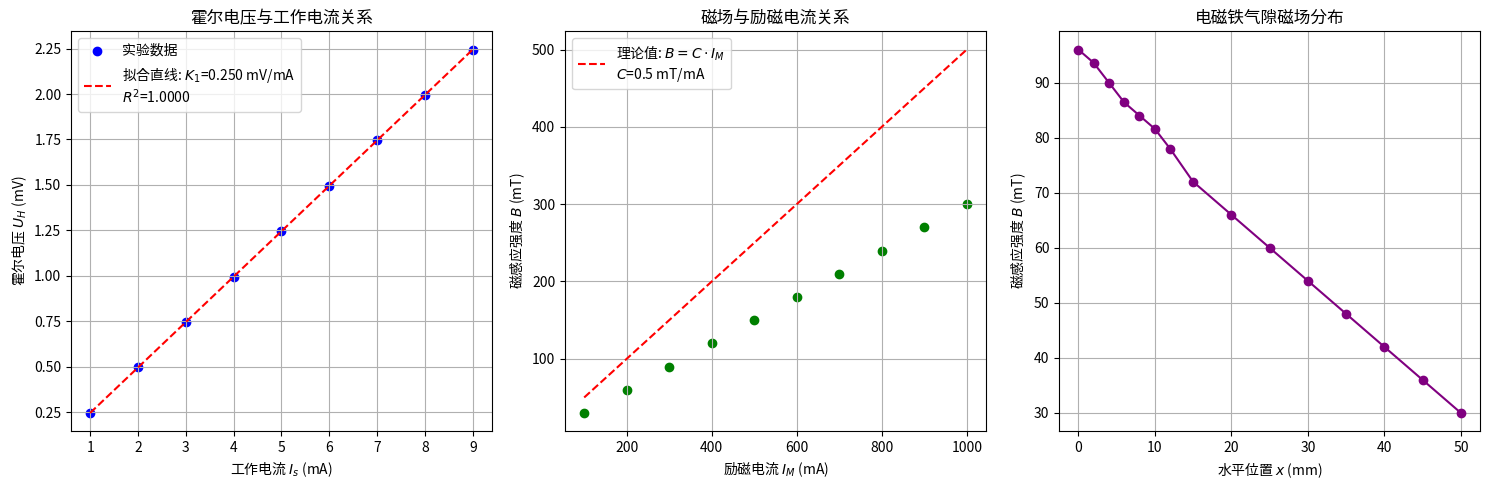

Write Python code to recreate this figure.
import numpy as np
import pandas as pd
import matplotlib.pyplot as plt
from scipy.stats import linregress

# ========================================================
# 实验参数设置
# ========================================================
C = 0.5  # 电磁铁线圈常数 (mT/mA)
d = 0.2  # 霍尔元件厚度 (mm) → 需转换为米: 0.2e-3 m
e = 1.6e-19  # 电子电荷量 (C)

# ========================================================
# 表1数据输入: U_H与I_s的关系 (I_M=300mA)
# ========================================================
data_table1 = {
    'I_s (mA)': [1.00, 2.00, 3.00, 4.00, 5.00, 6.00, 7.00, 8.00, 9.00],
    'U1 (mV)': [0.25, 0.50, 0.75, 1.00, 1.25, 1.50, 1.75, 2.00, 2.25],
    'U2 (mV)': [-0.24, -0.49, -0.74, -0.99, -1.24, -1.49, -1.74, -1.99, -2.24],
    'U3 (mV)': [0.26, 0.51, 0.76, 1.01, 1.26, 1.51, 1.76, 2.01, 2.26],
    'U4 (mV)': [-0.23, -0.48, -0.73, -0.98, -1.23, -1.48, -1.73, -1.98, -2.23]
}

df_table1 = pd.DataFrame(data_table1)
df_table1['U_H (mV)'] = (np.abs(df_table1['U1 (mV)']) + np.abs(df_table1['U2 (mV)'])
                        + np.abs(df_table1['U3 (mV)']) + np.abs(df_table1['U4 (mV)'])) / 4

# ========================================================
# 计算灵敏度 K_H
# ========================================================
# 线性拟合 U_H = K1 * I_s
slope, intercept, r_value, _, _ = linregress(df_table1['I_s (mA)'], df_table1['U_H (mV)'])
K1 = slope  # 单位: mV/mA = V/A

# 计算磁感应强度 B = C * I_M (I_M=300mA)
B = C * 300  # 单位: mT → 转换为特斯拉(T): B * 1e-6
K_H = (K1 * 1e-3) / (B * 1e-3)  # 单位: V/(A·T) → K1(mV/mA)=1e-3 V / 1e-3 A = 1 V/A

# 计算载流子浓度 n = 1/(e*d*K_H)
n = 1 / (e * d*1e-3 * K_H)  # 单位: m^-3

# ========================================================
# 表2数据输入: B与I_M的关系 (I_s=3.00mA)
# ========================================================
data_table2 = {
    'I_M (mA)': [100, 200, 300, 400, 500, 600, 700, 800, 900, 1000],
    'U_H (mV)': [0.15, 0.30, 0.45, 0.60, 0.75, 0.90, 1.05, 1.20, 1.35, 1.50]
}
df_table2 = pd.DataFrame(data_table2)
df_table2['B (mT)'] = (df_table2['U_H (mV)'] * 1e-3) / (K_H * 3e-3)  # B = U_H/(K_H*I_s)

# ========================================================
# 表3数据输入: B的分布 (I_M=600mA, I_s=5.00mA)
# ========================================================
data_table3 = {
    'x (mm)': [0, 2, 4, 6, 8, 10, 12, 15, 20, 25, 30, 35, 40, 45, 50],
    'U_H (mV)': [0.80, 0.78, 0.75, 0.72, 0.70, 0.68, 0.65, 0.60, 0.55, 0.50, 0.45, 0.40, 0.35, 0.30, 0.25]
}
df_table3 = pd.DataFrame(data_table3)
df_table3['B (mT)'] = (df_table3['U_H (mV)'] * 1e-3) / (K_H * 5e-3)  # B = U_H/(K_H*I_s)

# ========================================================
# 可视化
# ========================================================
plt.figure(figsize=(15, 5))

# 1. U_H - I_s 曲线
plt.subplot(1, 3, 1)
plt.scatter(df_table1['I_s (mA)'], df_table1['U_H (mV)'], color='blue', label='实验数据')
plt.plot(df_table1['I_s (mA)'], slope*df_table1['I_s (mA)'] + intercept, 'r--',
         label=f'拟合直线: $K_1$={slope:.3f} mV/mA\n$R^2$={r_value**2:.4f}')
plt.xlabel('工作电流 $I_s$ (mA)')
plt.ylabel('霍尔电压 $U_H$ (mV)')
plt.title('霍尔电压与工作电流关系')
plt.legend()
plt.grid(True)

# 2. B - I_M 曲线
plt.subplot(1, 3, 2)
plt.scatter(df_table2['I_M (mA)'], df_table2['B (mT)'], color='green')
plt.plot(df_table2['I_M (mA)'], C * df_table2['I_M (mA)'], 'r--',
         label=f'理论值: $B = C \cdot I_M$\n$C$={C} mT/mA')
plt.xlabel('励磁电流 $I_M$ (mA)')
plt.ylabel('磁感应强度 $B$ (mT)')
plt.title('磁场与励磁电流关系')
plt.legend()
plt.grid(True)

# 3. B - x 分布曲线
plt.subplot(1, 3, 3)
plt.plot(df_table3['x (mm)'], df_table3['B (mT)'], 'o-', color='purple')
plt.xlabel('水平位置 $x$ (mm)')
plt.ylabel('磁感应强度 $B$ (mT)')
plt.title('电磁铁气隙磁场分布')
plt.grid(True)

plt.tight_layout()
plt.show()

# ========================================================
# 输出关键结果
# ========================================================
print(f'[计算结果]')
print(f'1. 斜率 K1 = {K1:.3f} mV/mA')
print(f'2. 灵敏度 K_H = {K_H:.4e} V/(A·T)')
print(f'3. 载流子浓度 n = {n:.2e} m^-3')